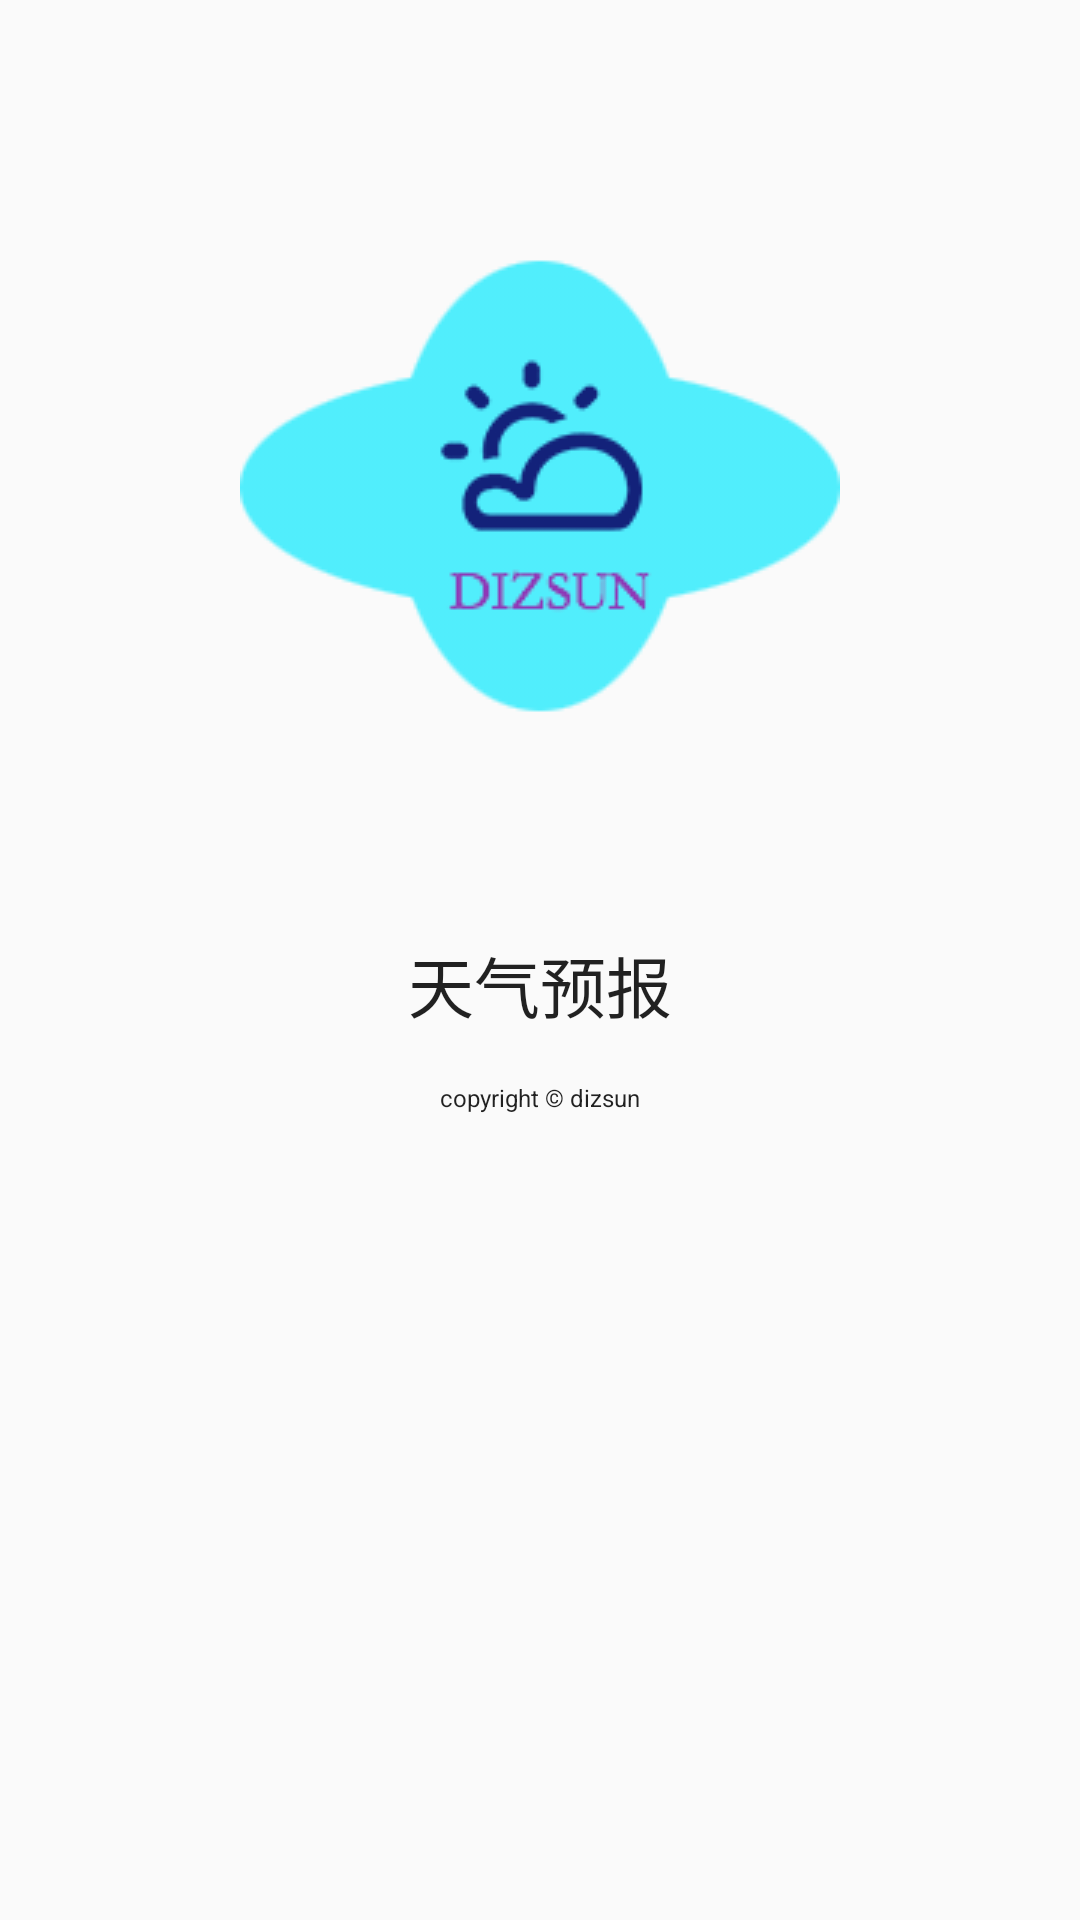

Layout XML and referenced resources for this Android screen:
<!-- AndroidManifest.xml: application theme AppTheme -->
<!-- res/layout/activity_splash.xml -->
<?xml version="1.0" encoding="utf-8"?>
<RelativeLayout xmlns:android="http://schemas.android.com/apk/res/android"
    android:layout_width="match_parent" android:layout_height="match_parent"
    android:id="@+id/splash_view">

    <ImageView
        android:layout_width="wrap_content"
        android:layout_height="wrap_content"
        android:id="@+id/progressSpinner"
        android:src="@drawable/weatherforecast_logo"
        android:layout_alignParentTop="true"
        android:layout_centerHorizontal="true"
        android:layout_marginTop="61dp"/>

    <TextView
        android:layout_width="wrap_content"
        android:layout_height="wrap_content"
        android:textAppearance="?android:attr/textAppearanceLarge"
        android:id="@+id/textView"
        android:layout_marginTop="51dp"
        android:text="@string/app_name"
        android:layout_below="@+id/progressSpinner"
        android:layout_centerHorizontal="true"/>

    <TextView
        android:layout_width="wrap_content"
        android:layout_height="wrap_content"
        android:textAppearance="@style/TextAppearance.AppCompat"
        android:text="@string/copyright"
        android:id="@+id/textView2"
        android:layout_marginTop="16dp"
        android:textSize="8sp"
        android:layout_below="@+id/textView"
        android:layout_centerHorizontal="true"/>
</RelativeLayout>
<!-- resources referenced by this layout -->
<resources>
  <!-- drawable weatherforecast_logo: png bitmap (drawable, 339610 bytes) -->
  <string name="app_name">天气预报</string>
  <string name="copyright">copyright © dizsun</string>
  <style name="AppTheme" parent="Theme.AppCompat.Light.DarkActionBar">
          
          <item name="colorPrimary">@color/colorPrimary</item>
          <item name="colorPrimaryDark">@color/colorPrimaryDark</item>
          <item name="colorAccent">@color/colorAccent</item>
      </style>
  <color name="colorPrimary">#3F51B5</color>
  <color name="colorPrimaryDark">#303F9F</color>
  <color name="colorAccent">#FF4081</color>
</resources>
